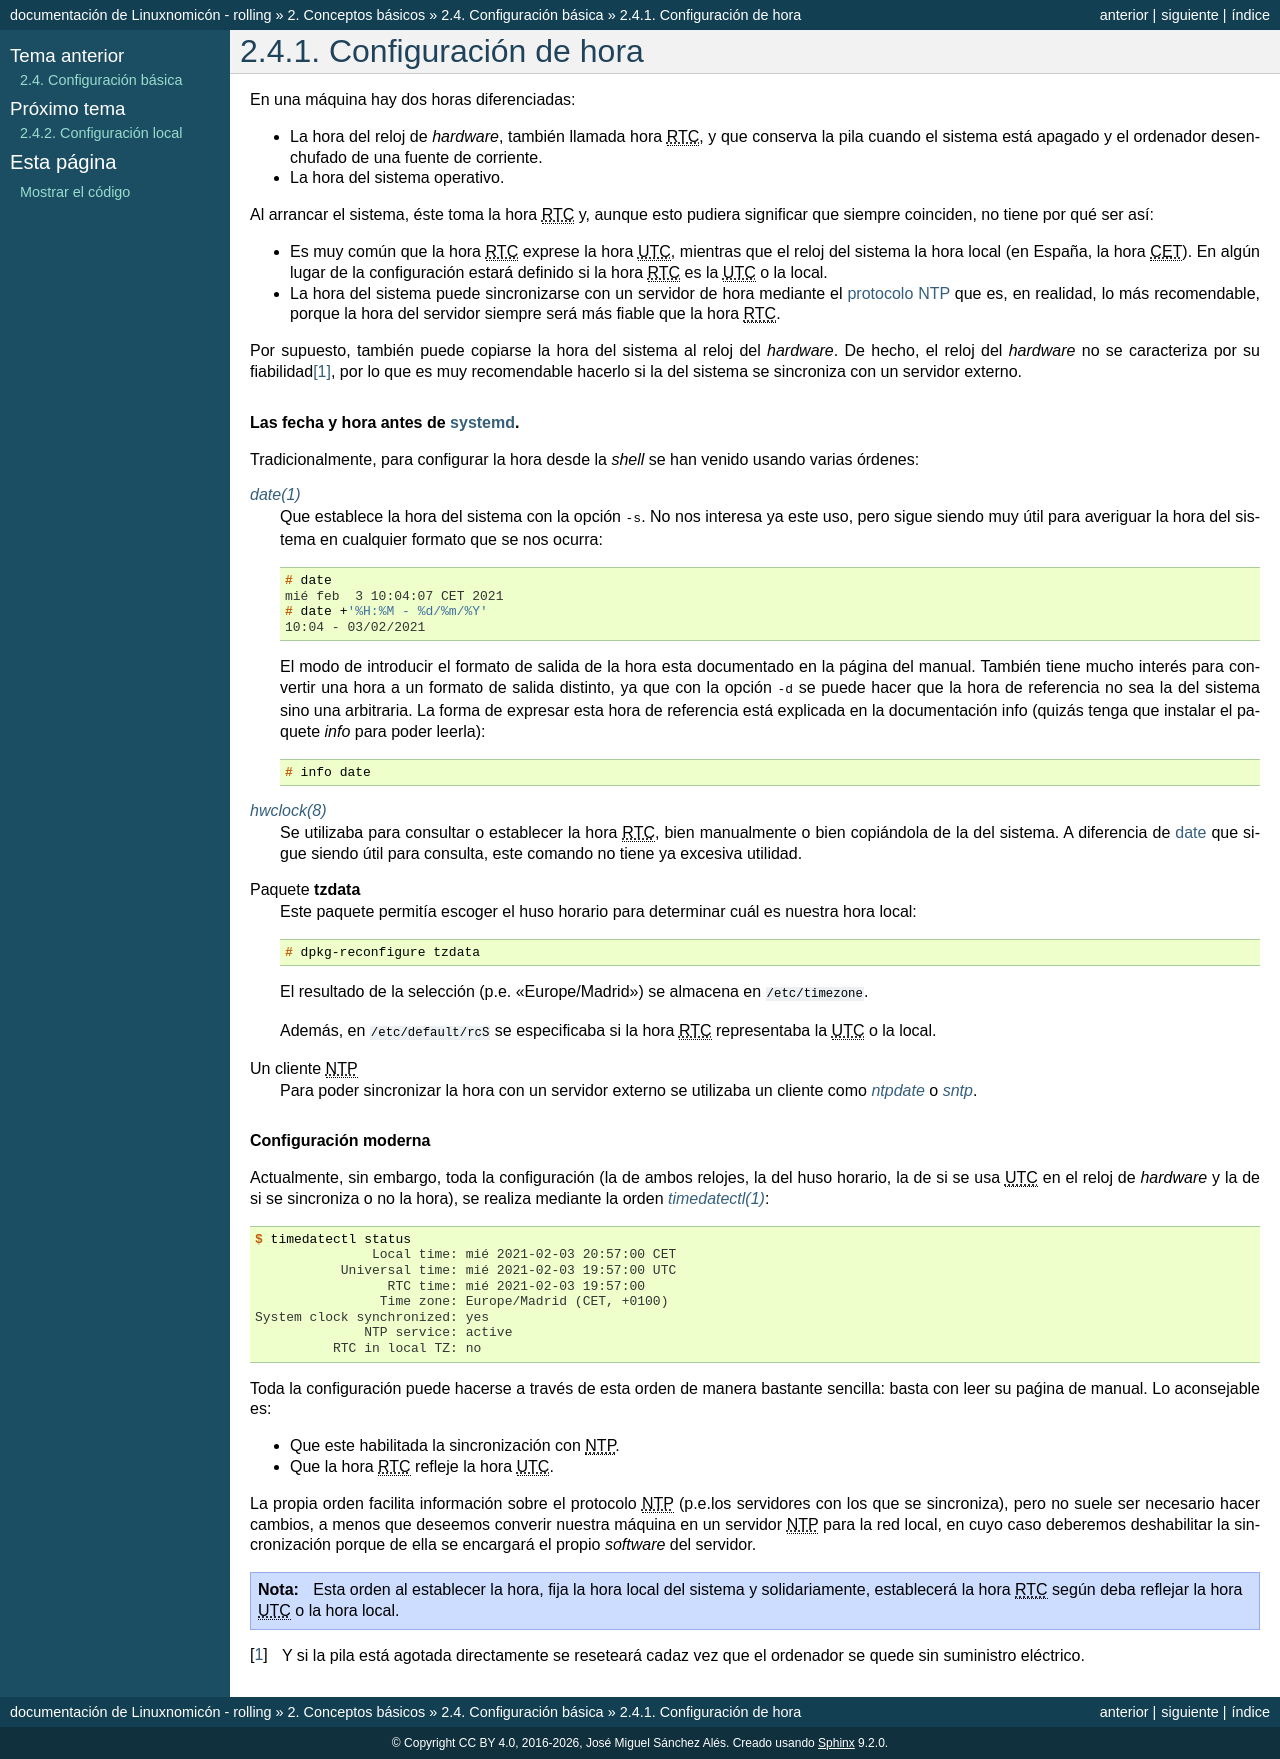

repository: sio2sio2/doc-linux · page: 02.conbas/06.conbas/01.hora.html · generator: sphinx

Configuración de hora
**********************
En una máquina hay dos horas diferenciadas:

+ La hora del reloj de *hardware*, también llamada hora |RTC|, y que conserva la
  pila cuando el sistema está apagado y el ordenador desenchufado de una fuente
  de corriente.
+ La hora del sistema operativo.

Al arrancar el sistema, éste toma la hora |RTC| y, aunque esto pudiera significar
que siempre coinciden, no tiene por qué ser así:

* Es muy común que la hora |RTC| exprese la hora |UTC|, mientras que el reloj
  del sistema la hora local (en España, la hora |CET|). En algún lugar de la
  configuración estará definido si la hora |RTC| es la |UTC| o la local.
* La hora del sistema puede sincronizarse con un servidor de hora mediante el
  :ref:`protocolo NTP <ntp>` que es, en realidad, lo más recomendable, porque la
  hora del servidor siempre será más fiable que la hora |RTC|.

Por supuesto, también puede copiarse la hora del sistema al reloj del
*hardware*. De hecho, el reloj del *hardware* no se caracteriza por su
fiabilidad\ [#]_, por lo que es muy recomendable hacerlo si la del sistema se
sincroniza con un servidor externo.

.. rubric:: Las fecha y hora antes de :ref:`systemd <systemd>`.

Tradicionalmente, para configurar la hora desde la *shell* se han venido usando
varias órdenes:

.. _date:
.. index:: date

:manpage:`date(1)`
   Que establece la hora del sistema con la opción :kbd:`-s`. No nos interesa
   ya este uso, pero sigue siendo muy útil para averiguar la hora del sistema
   en cualquier formato que se nos ocurra::

      # date
      mié feb  3 10:04:07 CET 2021
      # date +'%H:%M - %d/%m/%Y'
      10:04 - 03/02/2021

   El modo de introducir el formato de salida de la hora esta documentado en la
   página del manual. También tiene mucho interés para convertir una hora a un
   formato de salida distinto, ya que con la opción :kbd:`-d` se puede hacer que
   la hora de referencia no sea la del sistema sino una arbitraria. La forma de
   expresar esta hora de referencia está explicada en la documentación info
   (quizás tenga que instalar el paquete *info* para poder leerla)::

      # info date

.. _hwclock:
.. index:: hwclock

:manpage:`hwclock(8)`
   Se utilizaba para consultar o establecer la hora |RTC|, bien manualmente o
   bien copiándola de la del sistema. A diferencia de :ref:`date <date>` que
   sigue siendo útil para consulta, este comando no tiene ya excesiva utilidad.

Paquete **tzdata**
   Este paquete permitía escoger el huso horario para determinar cuál es nuestra
   hora local::

      # dpkg-reconfigure tzdata

   El resultado de la selección (p.e. "Europe/Madrid") se almacena en
   :file:`/etc/timezone`.

   Además, en :file:`/etc/default/rcS` se especificaba si la hora |RTC|
   representaba la |UTC| o la local.

Un cliente |NTP|
   Para poder sincronizar la hora con un servidor externo se utilizaba un
   cliente como :manpage:`ntpdate` o :manpage:`sntp`. 

.. _timedatectl:
.. index:: timedatectl

.. rubric:: Configuración moderna

Actualmente, sin embargo, toda la configuración (la de ambos relojes, la del huso
horario, la de si se usa |UTC| en el reloj de *hardware* y la de si se
sincroniza o no la hora), se realiza mediante la orden :manpage:`timedatectl(1)`::

   $ timedatectl status
                  Local time: mié 2021-02-03 20:57:00 CET
              Universal time: mié 2021-02-03 19:57:00 UTC
                    RTC time: mié 2021-02-03 19:57:00    
                   Time zone: Europe/Madrid (CET, +0100) 
   System clock synchronized: yes                        
                 NTP service: active                     
             RTC in local TZ: no 

Toda la configuración puede hacerse a través de esta orden de manera bastante
sencilla: basta con leer su paǵina de manual. Lo aconsejable es:

+ Que este habilitada la sincronización con |NTP|.
+ Que la hora |RTC| refleje la hora |UTC|.

La propia orden facilita información sobre el protocolo |NTP| (p.e.los
servidores con los que se sincroniza), pero no suele ser necesario hacer
cambios, a menos que deseemos converir nuestra máquina en un servidor |NTP| para
la red local, en cuyo caso deberemos deshabilitar la sincronización porque de
ella se encargará el propio *software* del servidor.

.. note:: Esta orden al establecer la hora, fija la hora local del sistema y
   solidariamente, establecerá la hora |RTC| según deba reflejar la hora |UTC| o
   la hora local.

.. [#] Y si la pila está agotada directamente se reseteará cadaz vez que el
   ordenador se quede sin suministro eléctrico.

.. |RTC| replace:: :abbr:`RTC (Real Time Clock)`
.. |UTC| replace:: :abbr:`UTC (Universal Time Clock)`
.. |CET| replace:: :abbr:`CET (Central European Time)`
.. |NTP| replace:: :abbr:`NTP (Network Time Protocol)`
